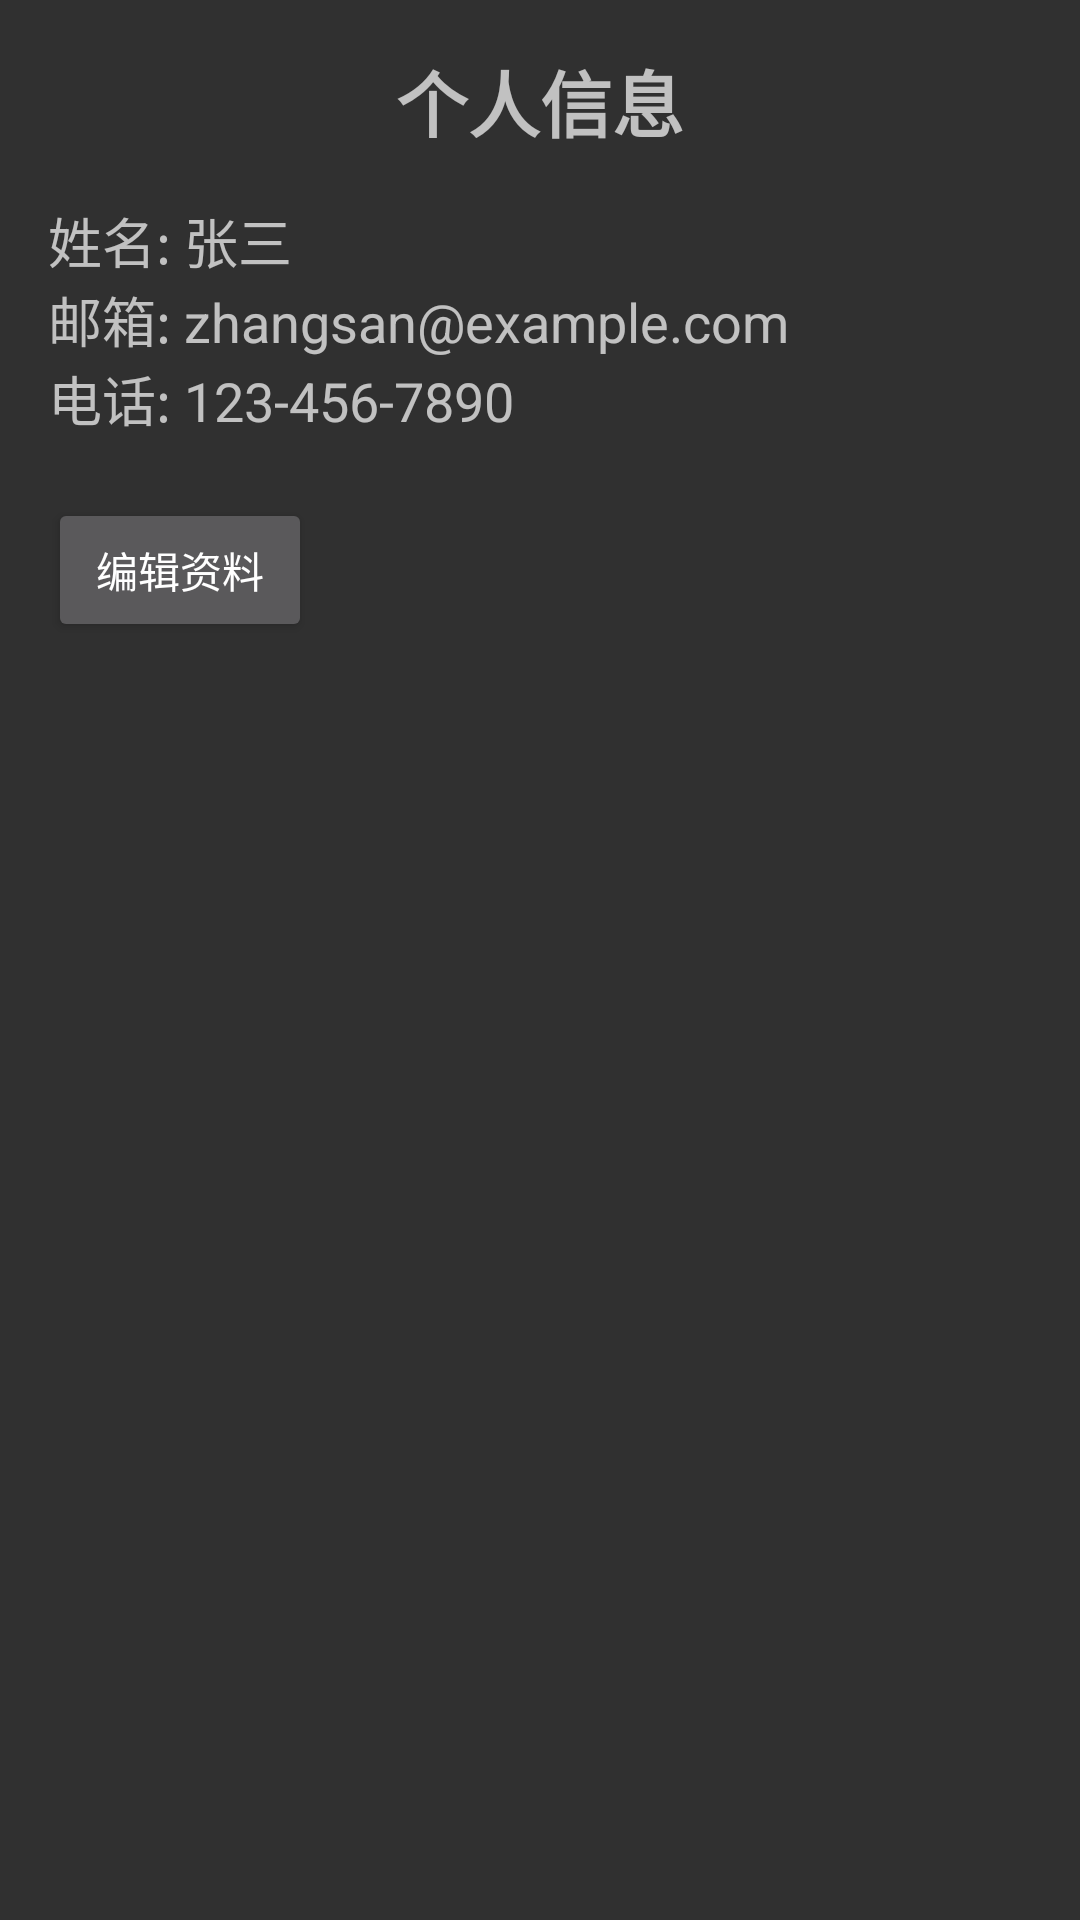

Produce the Android XML layout that renders to this screen, including the resource entries it uses.
<!-- AndroidManifest.xml: application theme Theme.AppCompat.NoActionBar -->
<!-- res/layout/activity_profile.xml -->
<?xml version="1.0" encoding="utf-8"?>
<LinearLayout xmlns:android="http://schemas.android.com/apk/res/android"
              android:layout_width="match_parent"
              android:layout_height="match_parent"
              android:orientation="vertical"
              android:padding="16dp">

    <TextView
            android:layout_width="wrap_content"
            android:layout_height="wrap_content"
            android:text="个人信息"
            android:textSize="24sp"
            android:textStyle="bold"
            android:layout_gravity="center"
            android:paddingBottom="16dp" />

    <TextView
            android:layout_width="wrap_content"
            android:layout_height="wrap_content"
            android:text="姓名: 张三"
            android:textSize="18sp" />

    <TextView
            android:layout_width="wrap_content"
            android:layout_height="wrap_content"
            android:text="邮箱: zhangsan@example.com"
            android:textSize="18sp" />

    <TextView
            android:layout_width="wrap_content"
            android:layout_height="wrap_content"
            android:text="电话: 123-456-7890"
            android:textSize="18sp" />

    <Button
            android:id="@+id/edit_profile_button"
            android:layout_width="wrap_content"
            android:layout_height="wrap_content"
            android:text="编辑资料"
            android:layout_marginTop="20dp" />

</LinearLayout>
<!-- resources referenced by this layout -->
<resources>

</resources>
